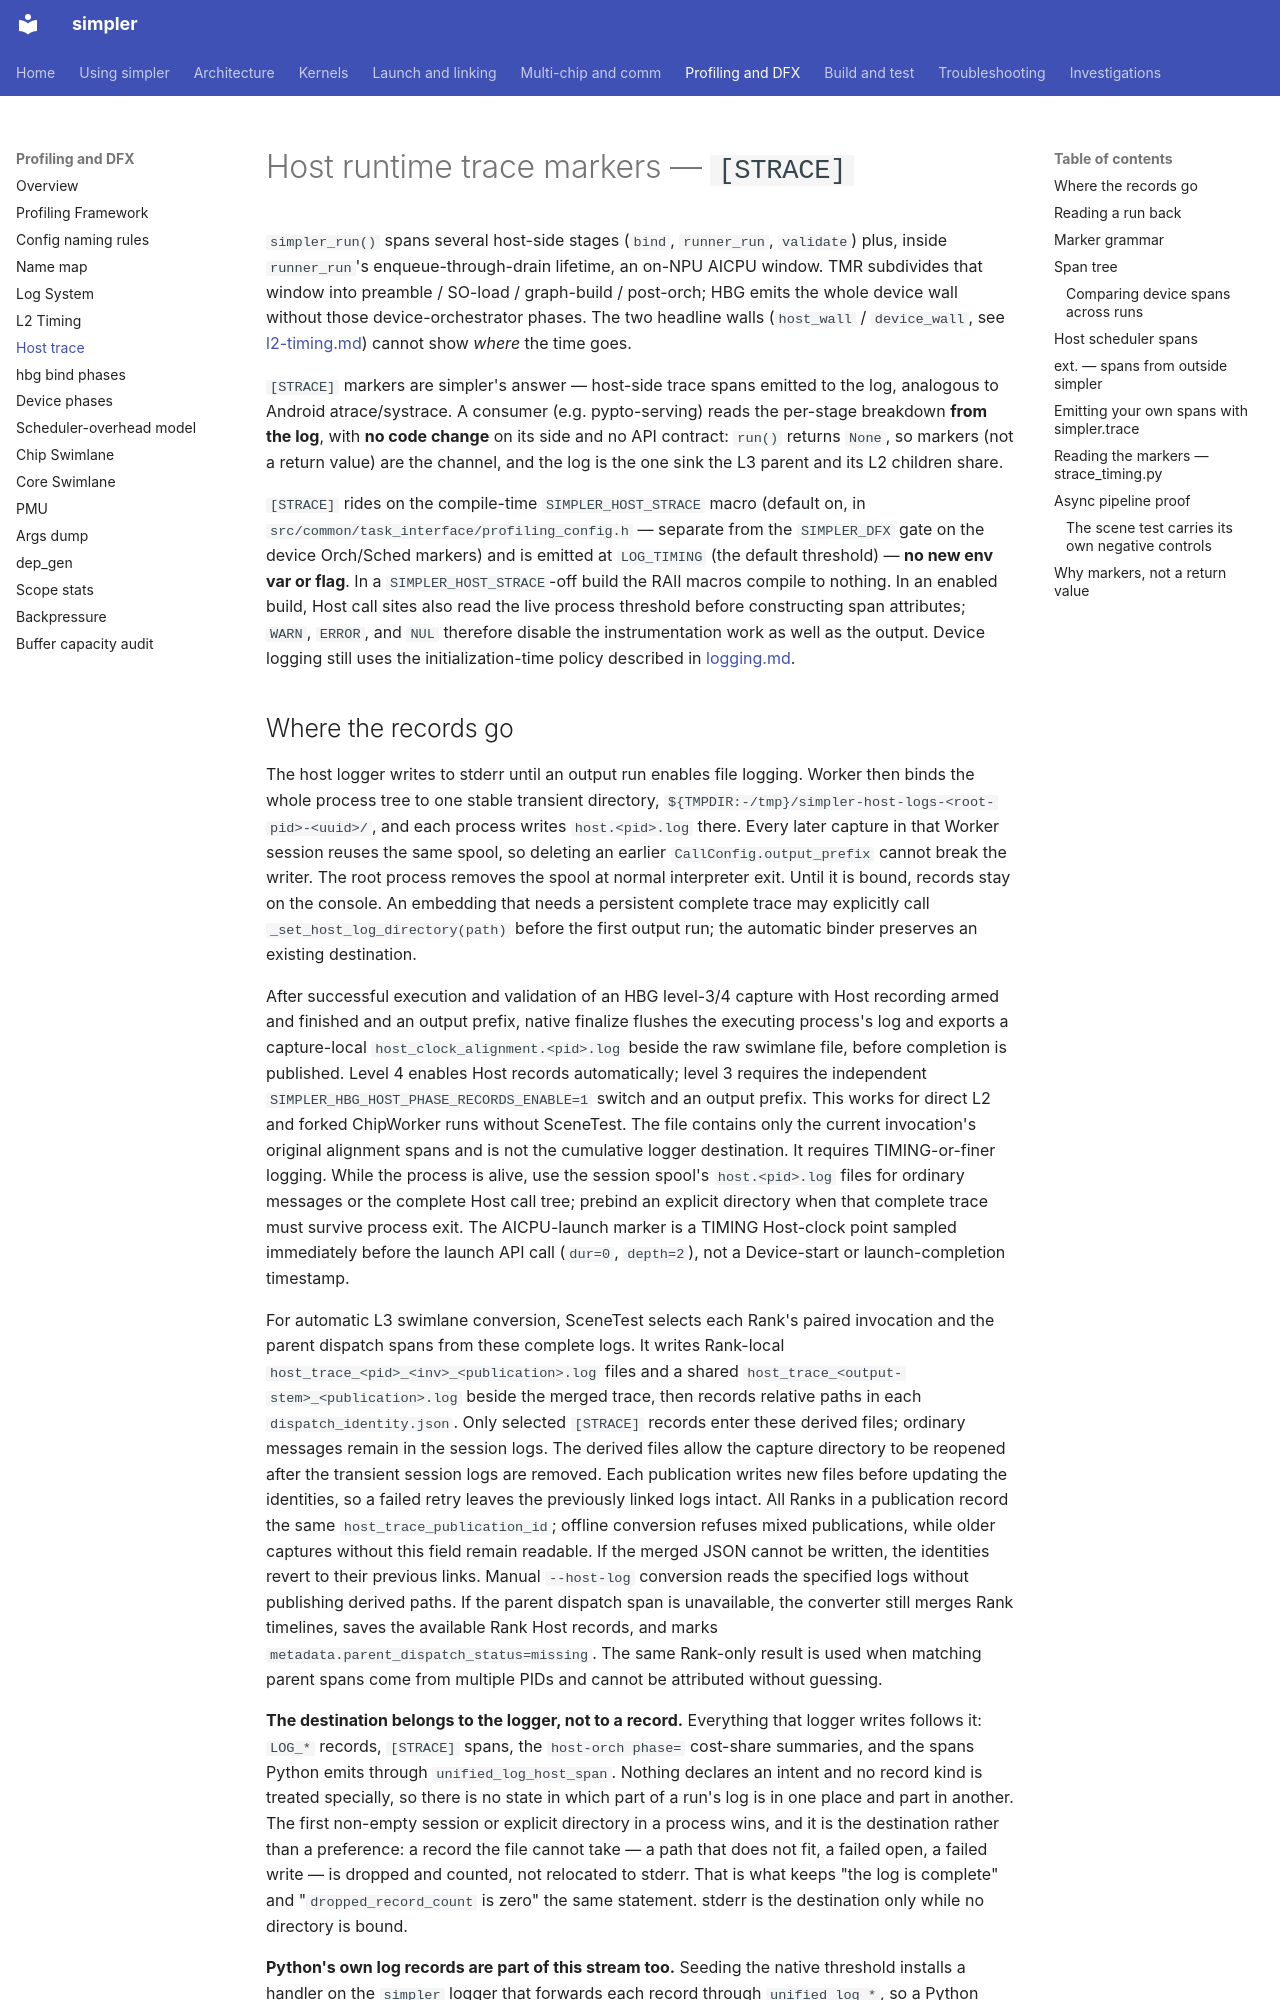

repository: hw-native-sys/simpler · page: dfx/host-trace/index.html · generator: mkdocs

# Host runtime trace markers — `[STRACE]`

`simpler_run()` spans several host-side stages (`bind`, `runner_run`,
`validate`) plus, inside `runner_run`'s enqueue-through-drain lifetime, an
on-NPU AICPU window. TMR subdivides that window into preamble / SO-load /
graph-build / post-orch; HBG emits the whole device wall without those
device-orchestrator phases. The two headline walls (`host_wall` / `device_wall`, see
[l2-timing.md](l2-timing.md)) cannot show *where* the time goes.

`[STRACE]` markers are simpler's answer — host-side trace spans emitted to the
log, analogous to Android atrace/systrace. A consumer (e.g. pypto-serving)
reads the per-stage breakdown **from the log**, with **no code change** on its
side and no API contract: `run()` returns `None`, so markers (not a return
value) are the channel, and the log is the one sink the L3 parent and its L2
children share.

`[STRACE]` rides on the compile-time `SIMPLER_HOST_STRACE` macro (default on, in
`src/common/task_interface/profiling_config.h` — separate from the
`SIMPLER_DFX` gate on the device Orch/Sched markers) and is emitted at
`LOG_TIMING` (the default threshold) — **no new env var or flag**. In a
`SIMPLER_HOST_STRACE`-off build the RAII macros compile to nothing. In an
enabled build, Host call sites also read the live process threshold before
constructing span attributes; `WARN`, `ERROR`, and `NUL` therefore disable the
instrumentation work as well as the output. Device logging still uses the
initialization-time policy described in [logging.md](../logging.md).
